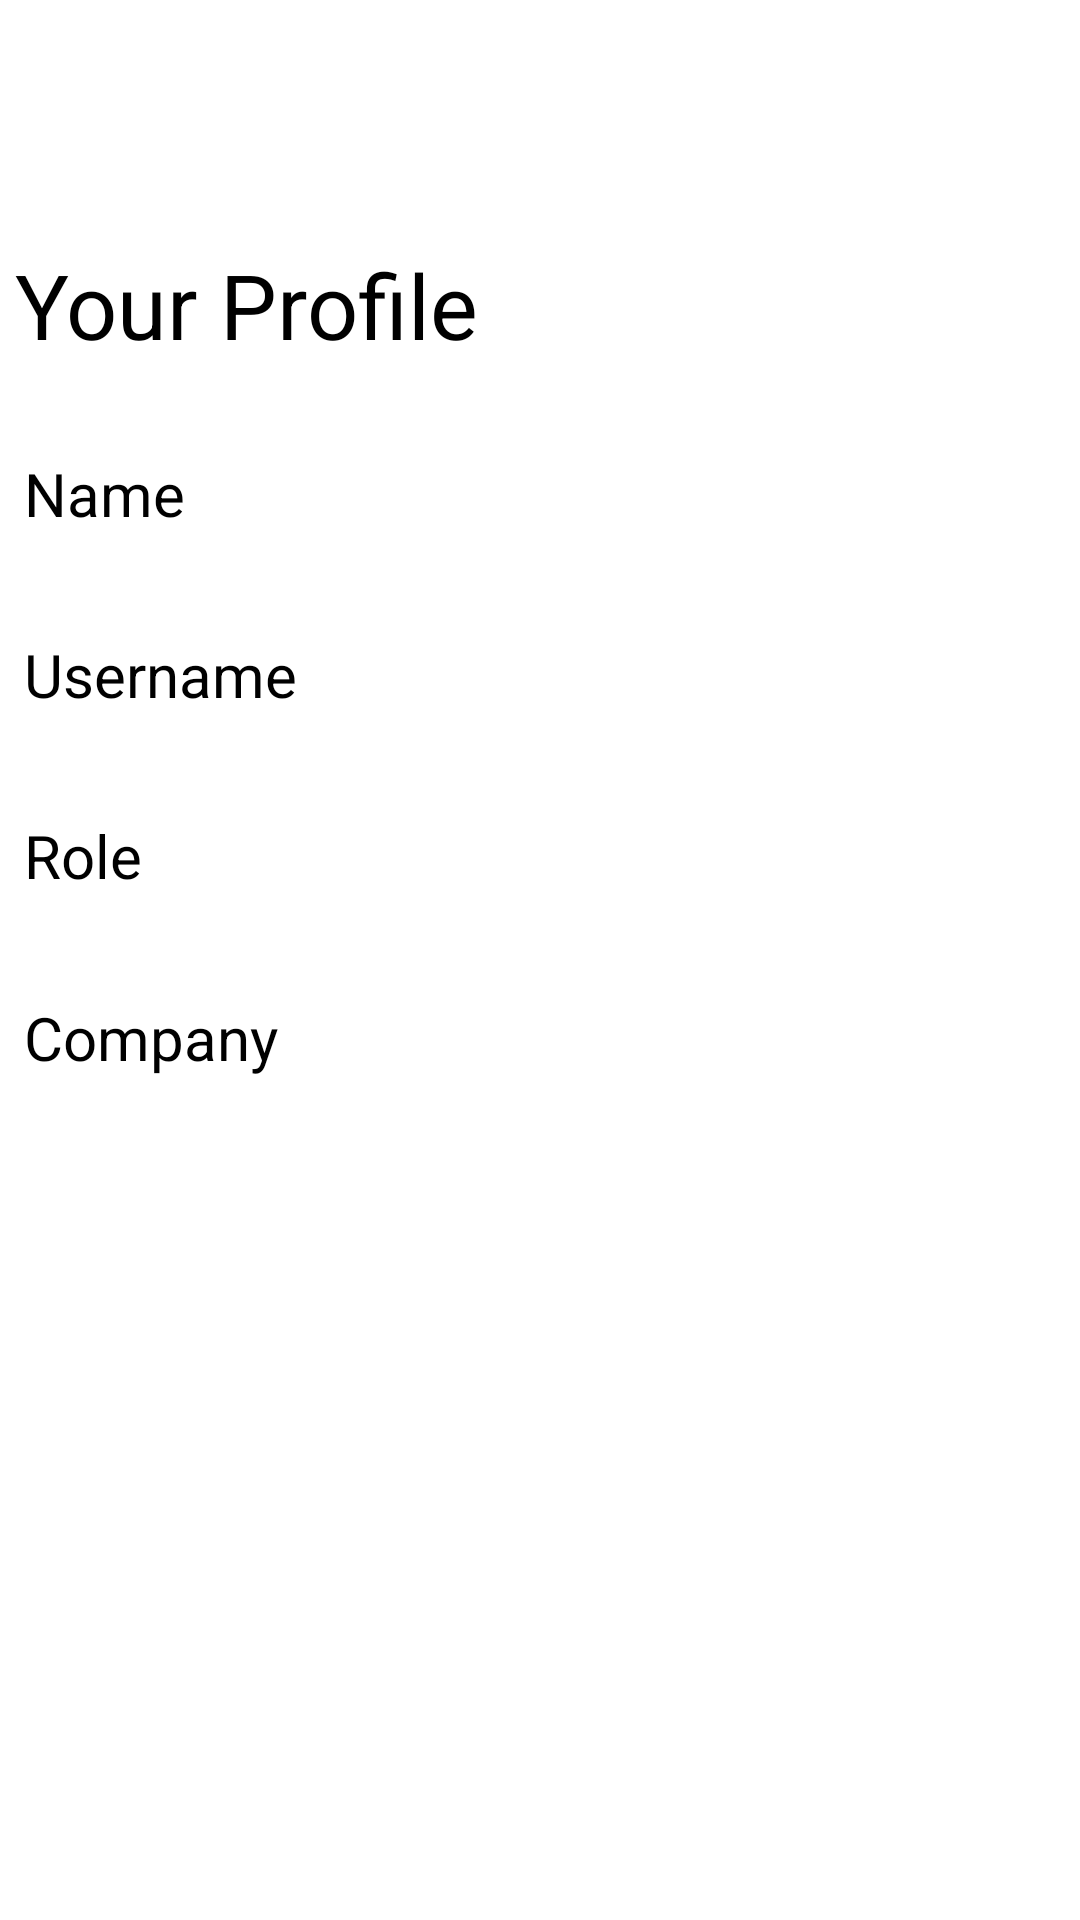

Produce the Android XML layout that renders to this screen, including the resource entries it uses.
<!-- AndroidManifest.xml: application theme Theme.WareGarage -->
<!-- res/layout/activity_employee_details.xml -->
<?xml version="1.0" encoding="utf-8"?>
<androidx.constraintlayout.widget.ConstraintLayout xmlns:android="http://schemas.android.com/apk/res/android"
    xmlns:app="http://schemas.android.com/apk/res-auto"
    xmlns:tools="http://schemas.android.com/tools"
    android:layout_width="match_parent"
    android:layout_height="match_parent"
    tools:context=".EmployeeDetailsActivity">

    <TextView
        android:id="@+id/createSectionTitle3"
        android:layout_width="350sp"
        android:layout_height="51sp"
        android:text="Your Profile"
        android:textSize="30sp"
        app:layout_constraintBottom_toBottomOf="parent"
        app:layout_constraintEnd_toEndOf="parent"
        app:layout_constraintHorizontal_bias="0.498"
        app:layout_constraintStart_toStartOf="parent"
        app:layout_constraintTop_toTopOf="parent"
        app:layout_constraintVertical_bias="0.138" />

    <LinearLayout
        android:layout_width="344dp"
        android:layout_height="36dp"
        android:orientation="horizontal"
        app:layout_constraintBottom_toBottomOf="parent"
        app:layout_constraintEnd_toEndOf="parent"
        app:layout_constraintHorizontal_bias="0.492"
        app:layout_constraintStart_toStartOf="parent"
        app:layout_constraintTop_toTopOf="parent"
        app:layout_constraintVertical_bias="0.25">

        <TextView
            android:id="@+id/profileNameTitle"
            android:layout_width="wrap_content"
            android:layout_height="wrap_content"
            android:text="Name"
            android:textColor="@color/black"
            android:textSize="20sp"
            tools:layout_editor_absoluteX="305dp"
            tools:layout_editor_absoluteY="396dp" />

        <TextView
            android:id="@+id/profileName"
            android:layout_width="290dp"
            android:layout_height="wrap_content"
            android:textAlignment="viewEnd"
            android:textSize="20sp"
            tools:layout_editor_absoluteX="104dp"
            tools:layout_editor_absoluteY="404dp" />

    </LinearLayout>

    <LinearLayout
        android:layout_width="344dp"
        android:layout_height="36dp"
        android:orientation="horizontal"
        app:layout_constraintBottom_toBottomOf="parent"
        app:layout_constraintEnd_toEndOf="parent"
        app:layout_constraintHorizontal_bias="0.492"
        app:layout_constraintStart_toStartOf="parent"
        app:layout_constraintTop_toTopOf="parent"
        app:layout_constraintVertical_bias="0.350">

        <TextView
            android:id="@+id/profileUsernameTitle"
            android:layout_width="wrap_content"
            android:layout_height="wrap_content"
            android:text="Username"
            android:textColor="@color/black"
            android:textSize="20sp"
            tools:layout_editor_absoluteX="305dp"
            tools:layout_editor_absoluteY="396dp" />

        <TextView
            android:id="@+id/profileUsername"
            android:layout_width="253dp"
            android:layout_height="wrap_content"
            android:textAlignment="viewEnd"
            android:textSize="20sp"
            tools:layout_editor_absoluteX="104dp"
            tools:layout_editor_absoluteY="404dp" />

    </LinearLayout>

    <LinearLayout
        android:layout_width="344dp"
        android:layout_height="36dp"
        android:orientation="horizontal"
        app:layout_constraintBottom_toBottomOf="parent"
        app:layout_constraintEnd_toEndOf="parent"
        app:layout_constraintHorizontal_bias="0.492"
        app:layout_constraintStart_toStartOf="parent"
        app:layout_constraintTop_toTopOf="parent"
        app:layout_constraintVertical_bias="0.450">

        <TextView
            android:id="@+id/profileRoleTitle"
            android:layout_width="wrap_content"
            android:layout_height="wrap_content"
            android:text="Role"
            android:textColor="@color/black"
            android:textSize="20sp"
            tools:layout_editor_absoluteX="305dp"
            tools:layout_editor_absoluteY="396dp" />

        <TextView
            android:id="@+id/profileRole"
            android:layout_width="304dp"
            android:layout_height="wrap_content"
            android:textAlignment="viewEnd"
            android:textSize="20sp"
            tools:layout_editor_absoluteX="104dp"
            tools:layout_editor_absoluteY="404dp" />

    </LinearLayout>

    <LinearLayout
        android:layout_width="344dp"
        android:layout_height="36dp"
        android:orientation="horizontal"
        app:layout_constraintBottom_toBottomOf="parent"
        app:layout_constraintEnd_toEndOf="parent"
        app:layout_constraintHorizontal_bias="0.492"
        app:layout_constraintStart_toStartOf="parent"
        app:layout_constraintTop_toTopOf="parent"
        app:layout_constraintVertical_bias="0.550">

        <TextView
            android:id="@+id/profileCompanyTitle"
            android:layout_width="wrap_content"
            android:layout_height="wrap_content"
            android:text="Company"
            android:textColor="@color/black"
            android:textSize="20sp"
            tools:layout_editor_absoluteX="305dp"
            tools:layout_editor_absoluteY="396dp" />

        <TextView
            android:id="@+id/profileCompany"
            android:layout_width="259dp"
            android:layout_height="wrap_content"
            android:textAlignment="viewEnd"
            android:textSize="20sp"
            tools:layout_editor_absoluteX="104dp"
            tools:layout_editor_absoluteY="404dp" />

    </LinearLayout>
</androidx.constraintlayout.widget.ConstraintLayout>
<!-- resources referenced by this layout -->
<resources>
  <style name="Theme.WareGarage" parent="Theme.MaterialComponents.DayNight.DarkActionBar">
          
          <item name="colorPrimary">@android:color/system_accent1_600</item>
          <item name="colorPrimaryVariant">@android:color/system_accent1_700</item>
          <item name="colorOnPrimary">@color/white</item>
          
          <item name="colorSecondary">@color/teal_700</item>
          <item name="colorSecondaryVariant">@color/teal_200</item>
          <item name="colorOnSecondary">@color/black</item>
          
          <item name="android:statusBarColor">?attr/colorPrimaryVariant</item>
          
          <item name="android:textColor">@color/black</item>
      </style>
  <!-- not gathered from this repository: default colours our renderer supplied (Android Studio template values) -->
  <color name="teal_200">#FF03DAC5</color>
  <color name="teal_700">#FF018786</color>
  <color name="black">#FF000000</color>
  <color name="white">#FFFFFFFF</color>
</resources>
